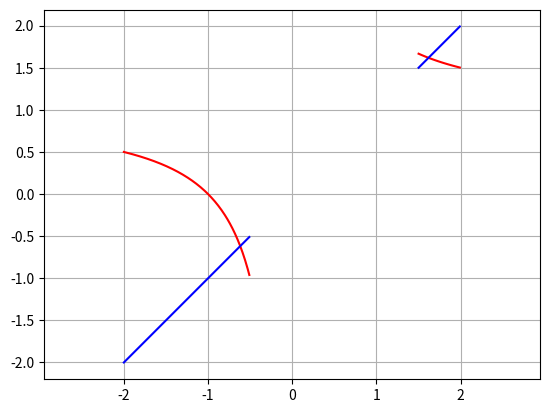

This chart was generated by the following Python code:
# 11502702 SABABADY Kamala 
# 11502168 SELVARAJAH Dinusan 

#******************************************************
import matplotlib.pyplot as plt 

#Partie 2 : 1+1/x

#2.a)
def g(x):
	
	return 1+1/x

import numpy as np
t = np.arange(1.5, 2.0, 0.01)
plt.plot(t, g(t), 'r-', t, t, 'b')
plt.grid('on')
plt.axis('equal')
plt.savefig('2.png')


import numpy as np
t = np.arange(-2.0, -0.5, 0.01)
plt.plot(t, g(t), 'r-', t, t, 'b')
plt.grid('on')
plt.axis('equal')
plt.savefig('3.png')



#2.b)

x0=1.0
xn=[x0]
for i in range(25):
	x1=g(x0)
	xn.append(x1)
	x0=x1

print (x0)
print (xn)
print("\n")

#2.c) voir compte rendu

#******************************************************
